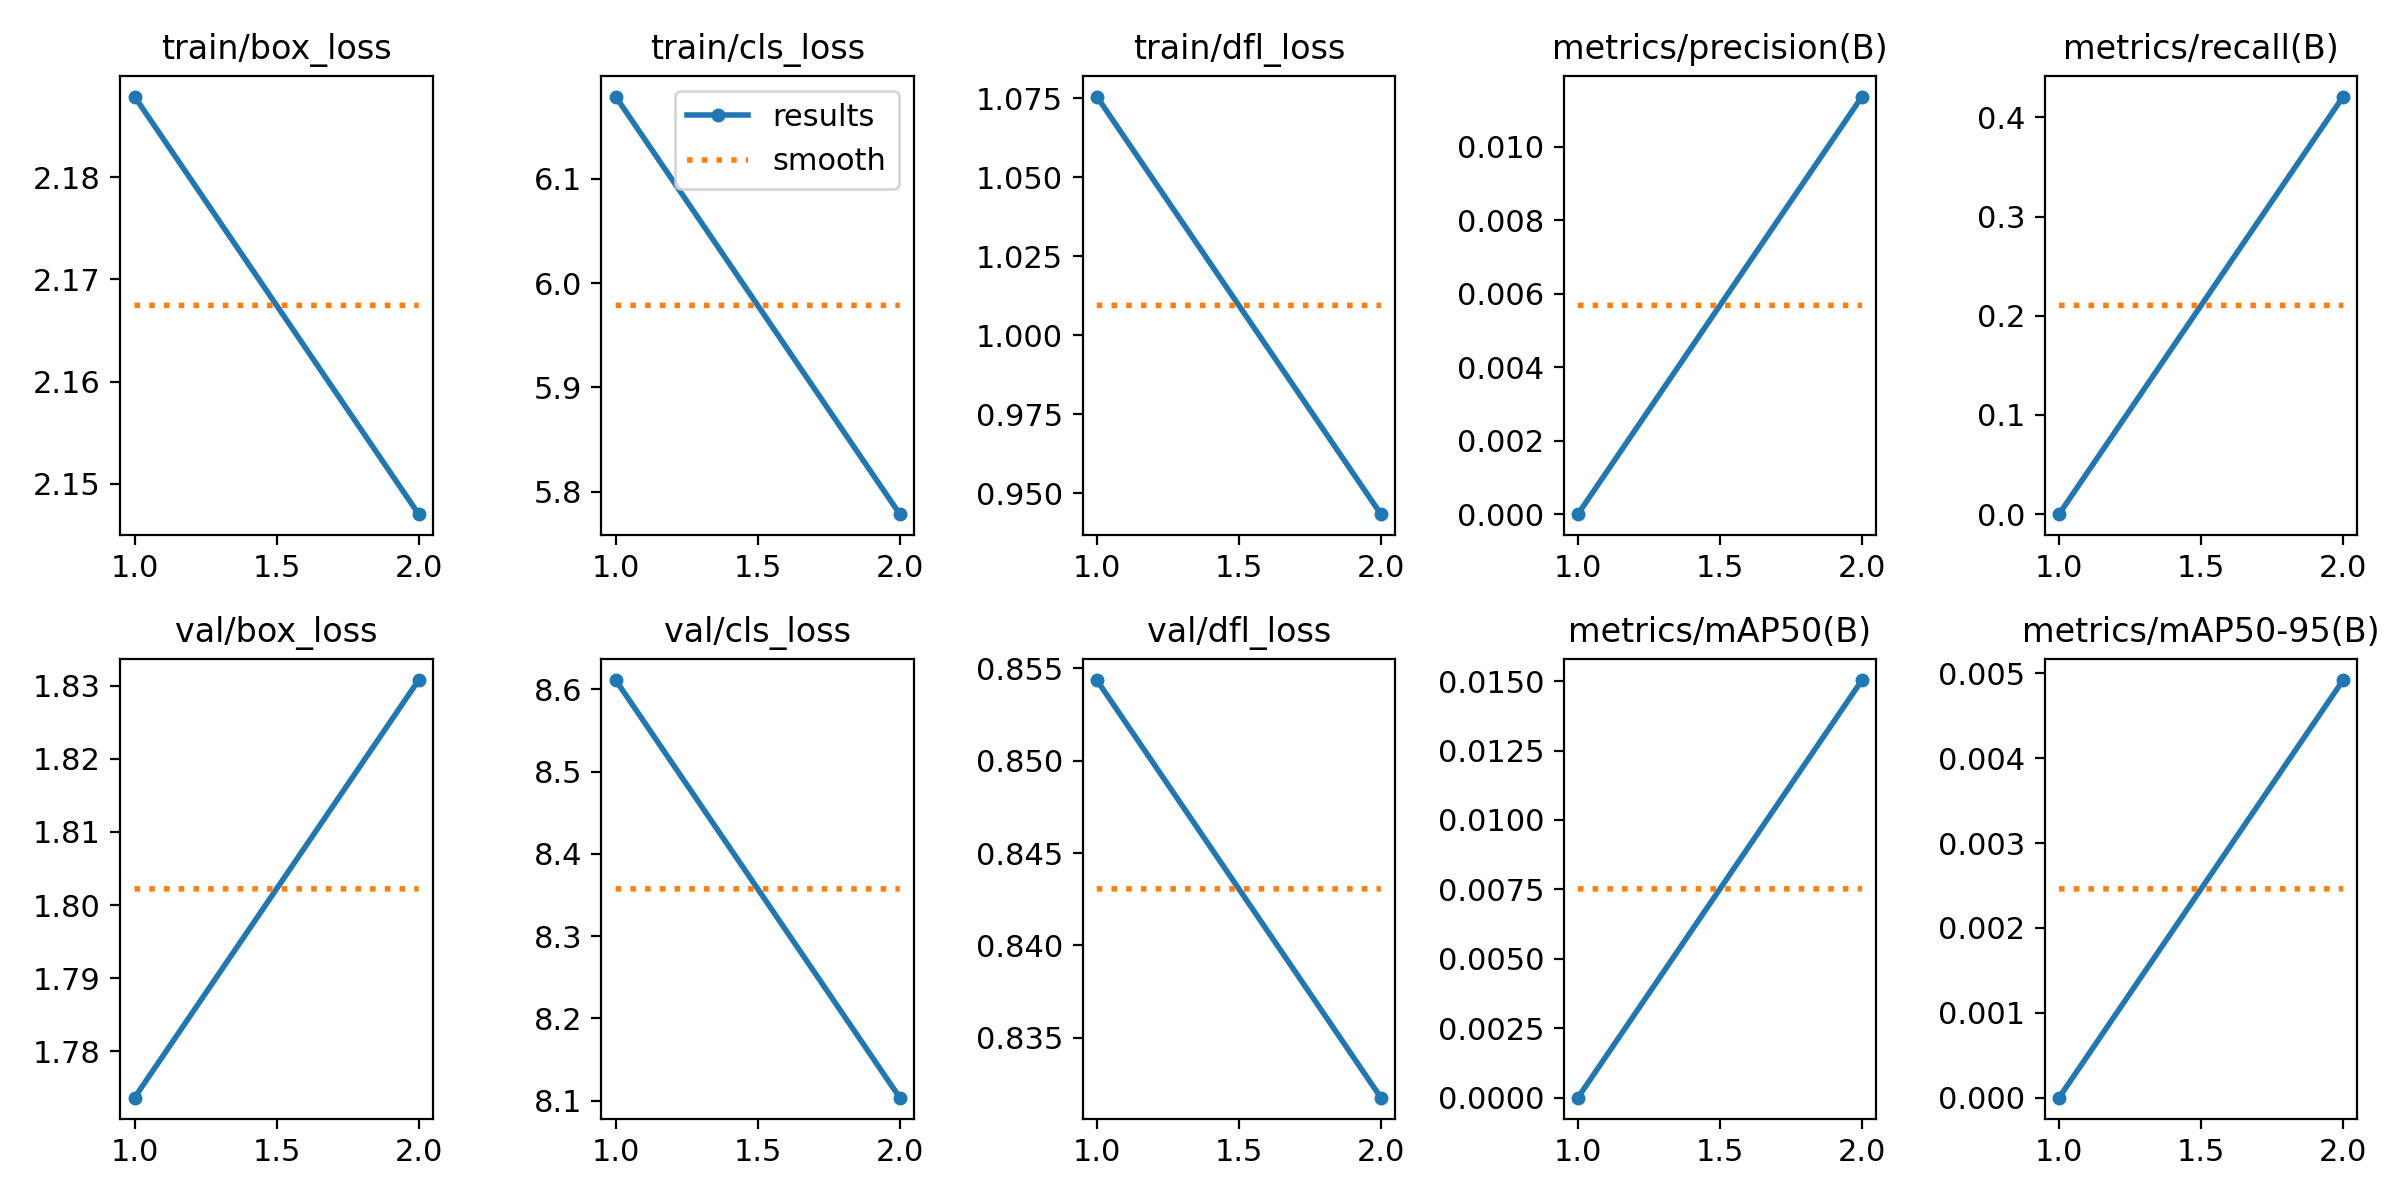

Source data for this figure (header and first rows):
epoch, time, train/box_loss, train/cls_loss, train/dfl_loss, metrics/precision(B), metrics/recall(B), metrics/mAP50(B), metrics/mAP50-95(B), val/box_loss, val/cls_loss, val/dfl_loss, lr/pg0, lr/pg1, lr/pg2
1, 25.24, 2.188, 6.179, 1.075, 0, 0, 0, 0, 1.774, 8.611, 0.8544, 0.0004101, 0.0004101, 0.0004101
2, 52.54, 2.147, 5.778, 0.9434, 0.01136, 0.421, 0.01504, 0.00492, 1.831, 8.104, 0.8318, 0.0004175, 0.0004175, 0.0004175
